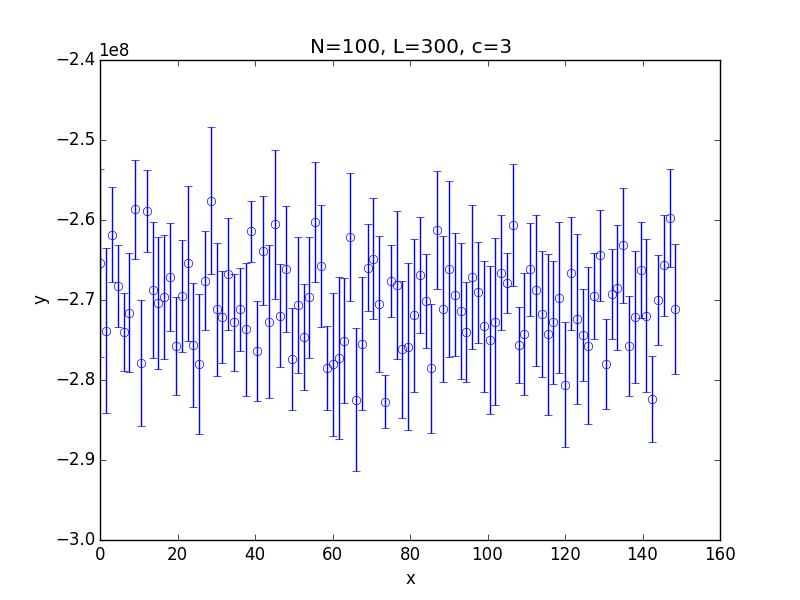

The data file committed next to this chart (first rows):
x; 0.100000; 1.599000; 3.098000; 4.597000; 6.096000; 7.595000; 9.094000; 10.593000; 12.092000; 13.591000; 15.090000; 16.589000; 18.088000; 19.587000; 21.086000; 22.585000; 24.084000; 25.583000; 27.082000; 28.581000; 30.080000; 31.579000; 33.078000
y; -265396692; -273846296; -261862983; -268247726; -273950045; -271568255; -258664125; -277881067; -258874674; -268720158; -270390018; -269623613; -267127719; -275757479; -269500216; -265430275; -275622814; -277979124; -267565006; -257599884; -271173073; -272116260; -266717840
std; 11765778; 10340231; 5942836; 5163776; 4865242; 7401775; 6194205; 7880721; 5159055; 8492915; 8235614; 7807054; 6734747; 6125891; 6994103; 9658450; 7745284; 8765886; 6136443; 9211023; 8358916; 5725571; 7021819
